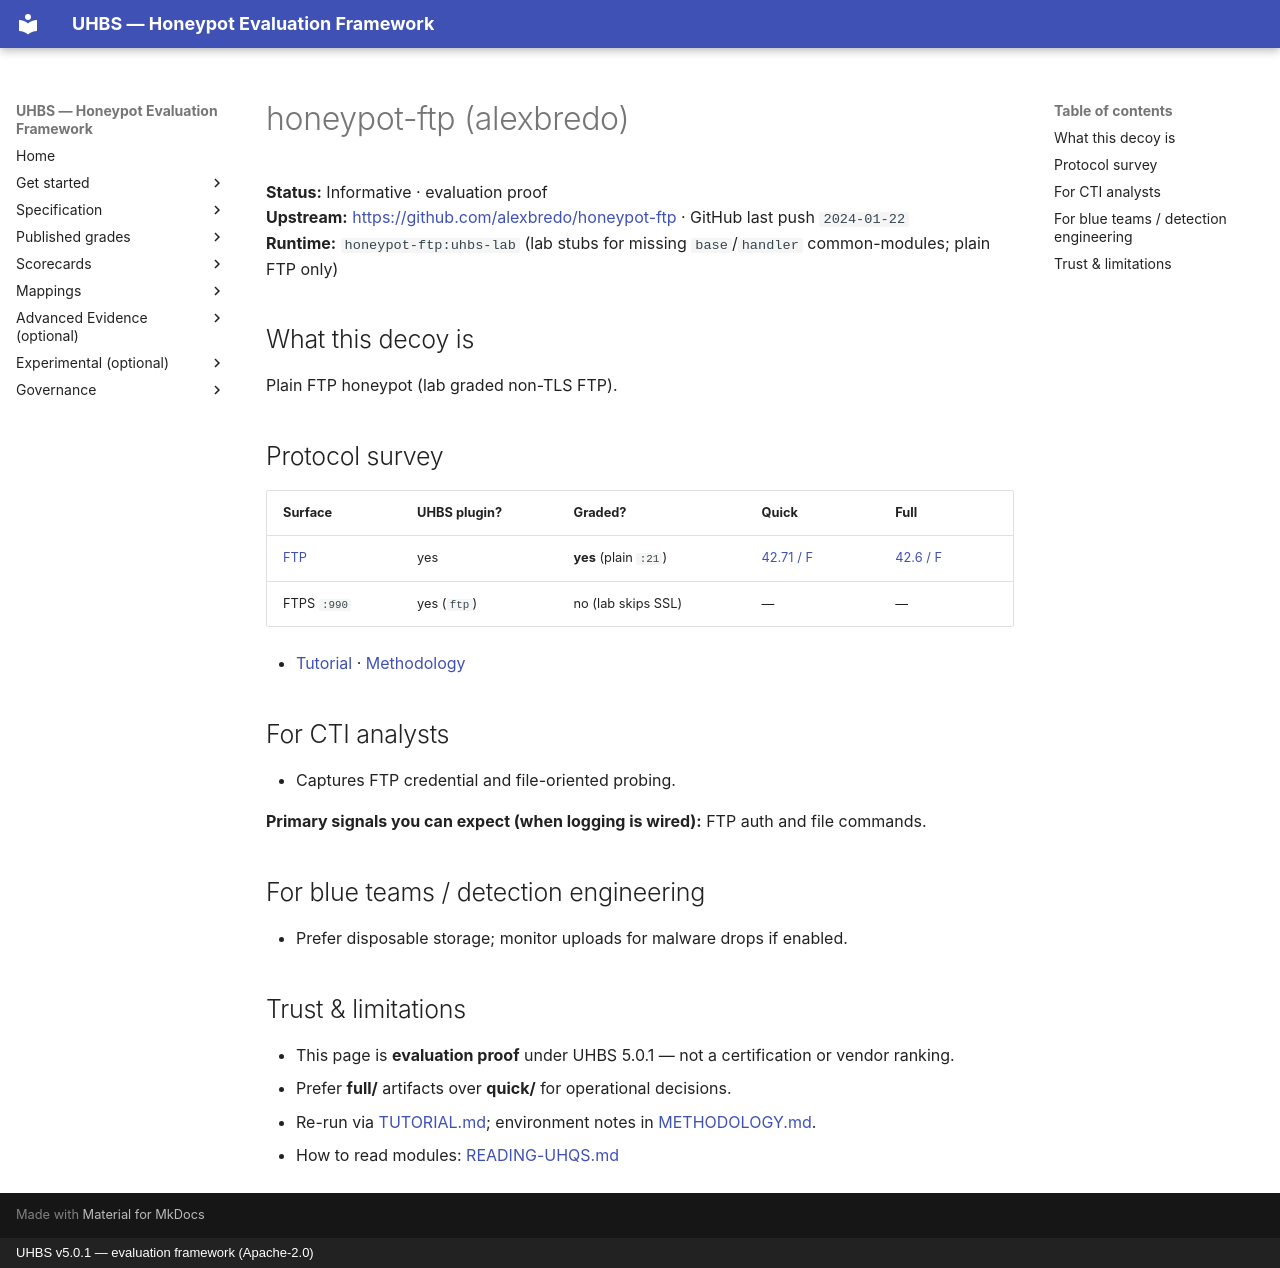

repository: uhbs/uhbs-standard · page: conformance/archive/v5.0.0/honeypot-ftp/index.html · generator: mkdocs · copyright: UHBS v5.0.1 — evaluation framework (Apache-2.0)

# honeypot-ftp (alexbredo)

**Status:** Informative · evaluation proof  
**Upstream:** [https://github.com/alexbredo/honeypot-ftp](https://github.com/alexbredo/honeypot-ftp) · GitHub last push `2024-01-22`  
**Runtime:** `honeypot-ftp:uhbs-lab` (lab stubs for missing `base`/`handler` common-modules; plain FTP only)

## What this decoy is

Plain FTP honeypot (lab graded non-TLS FTP).

## Protocol survey

| Surface | UHBS plugin? | Graded? | Quick | Full |
| --- | --- | --- | --- | --- |
| [FTP](ftp/index.md) | yes | **yes** (plain `:21`) | [42.71 / F](ftp/quick/README.md) | [42.6 / F](ftp/full/README.md) |
| FTPS `:990` | yes (`ftp`) | no (lab skips SSL) | — | — |

- [Tutorial](TUTORIAL.md) · [Methodology](METHODOLOGY.md)

## For CTI analysts

- Captures FTP credential and file-oriented probing.

**Primary signals you can expect (when logging is wired):** FTP auth and file commands.

## For blue teams / detection engineering

- Prefer disposable storage; monitor uploads for malware drops if enabled.

## Trust & limitations

- This page is **evaluation proof** under UHBS 5.0.1 — not a certification or vendor ranking.
- Prefer **full/** artifacts over **quick/** for operational decisions.
- Re-run via [TUTORIAL.md](TUTORIAL.md); environment notes in [METHODOLOGY.md](METHODOLOGY.md).
- How to read modules: [READING-UHQS.md](../READING-UHQS.md)
